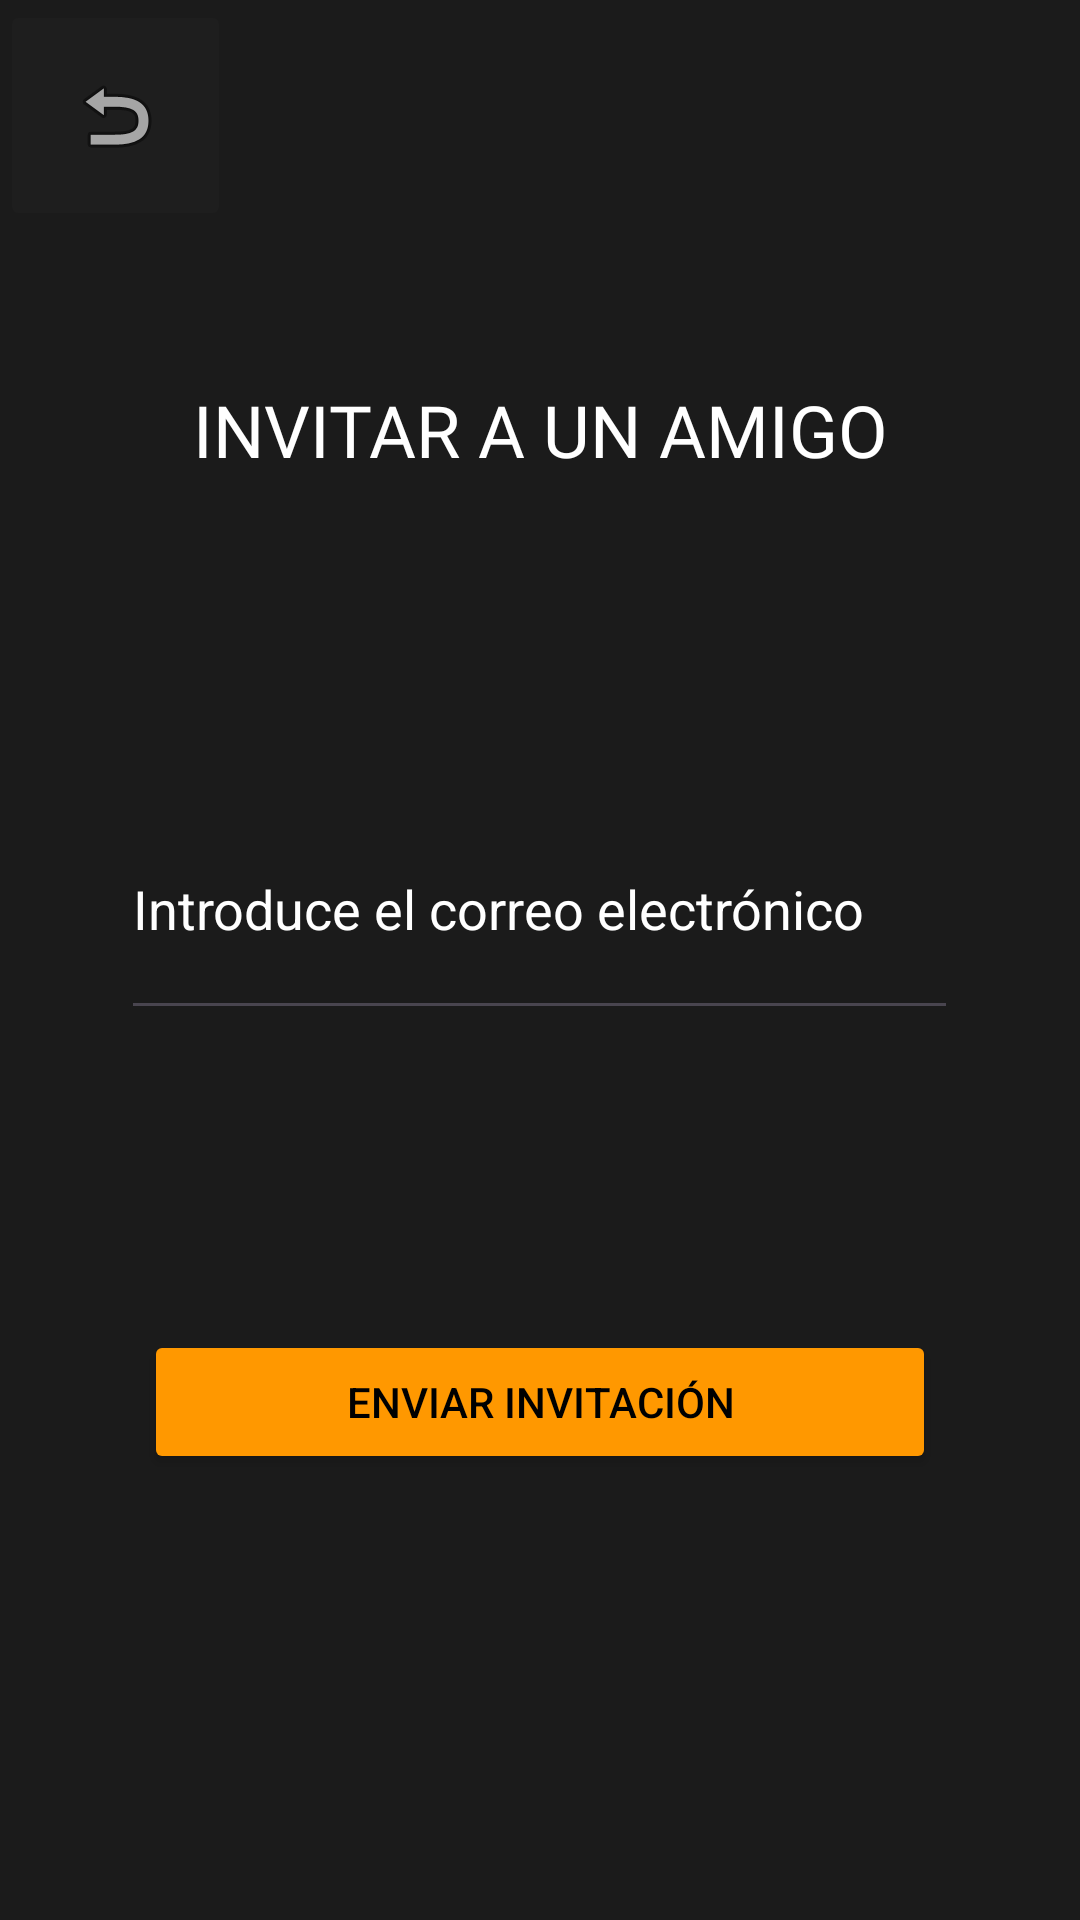

Layout XML and referenced resources for this Android screen:
<!-- AndroidManifest.xml: application theme Theme.TFG_def -->
<!-- res/layout/activity_invitar_amigo.xml -->
<?xml version="1.0" encoding="utf-8"?>
<LinearLayout xmlns:android="http://schemas.android.com/apk/res/android"
    xmlns:app="http://schemas.android.com/apk/res-auto"
    xmlns:tools="http://schemas.android.com/tools"
    android:layout_width="match_parent"
    android:layout_height="match_parent"
    android:background="#1B1B1B"
    android:orientation="vertical"
    tools:context=".InvitarAmigo">

    <ImageButton
        android:id="@+id/btnVolverInvitar"
        android:layout_width="77dp"
        android:layout_height="77dp"
        android:backgroundTint="#1E1E1E"
        android:contentDescription="Volver"
        app:srcCompat="@android:drawable/ic_menu_revert" />

    <TextView
        android:id="@+id/textView7"
        android:layout_width="match_parent"
        android:layout_height="wrap_content"
        android:layout_gravity="center"
        android:layout_marginTop="50dp"
        android:fontFamily="@font/days_one"
        android:text="INVITAR A UN AMIGO"
        android:textAlignment="center"
        android:textColor="#FFFFFF"
        android:textSize="24sp" />

    <EditText
        android:id="@+id/txtCorreoAmigo"
        android:layout_width="279dp"
        android:layout_height="84dp"
        android:layout_gravity="center"
        android:layout_marginTop="100dp"
        android:ems="10"
        android:hint="Introduce el correo electrónico"
        android:inputType="text"
        android:textColor="#FFFFFF"
        android:textColorHint="#FFFFFF" />

    <Button
        android:id="@+id/btnEnviarInvitacion"
        android:layout_width="264dp"
        android:layout_height="wrap_content"
        android:layout_gravity="center"
        android:layout_marginTop="100dp"
        android:backgroundTint="#FF9800"
        android:text="ENVIAR INVITACIÓN"
        android:textColor="#000000" />

    <LinearLayout
        android:layout_width="match_parent"
        android:layout_height="match_parent"
        android:layout_marginTop="200dp"
        android:background="#FF9800"
        android:orientation="horizontal"></LinearLayout>

</LinearLayout>
<!-- resources referenced by this layout -->
<resources>
  <style name="Theme.TFG_def" parent="Base.Theme.TFG_def" />
  <style name="Base.Theme.TFG_def" parent="Theme.Material3.DayNight.NoActionBar">
          
          
      </style>
</resources>
